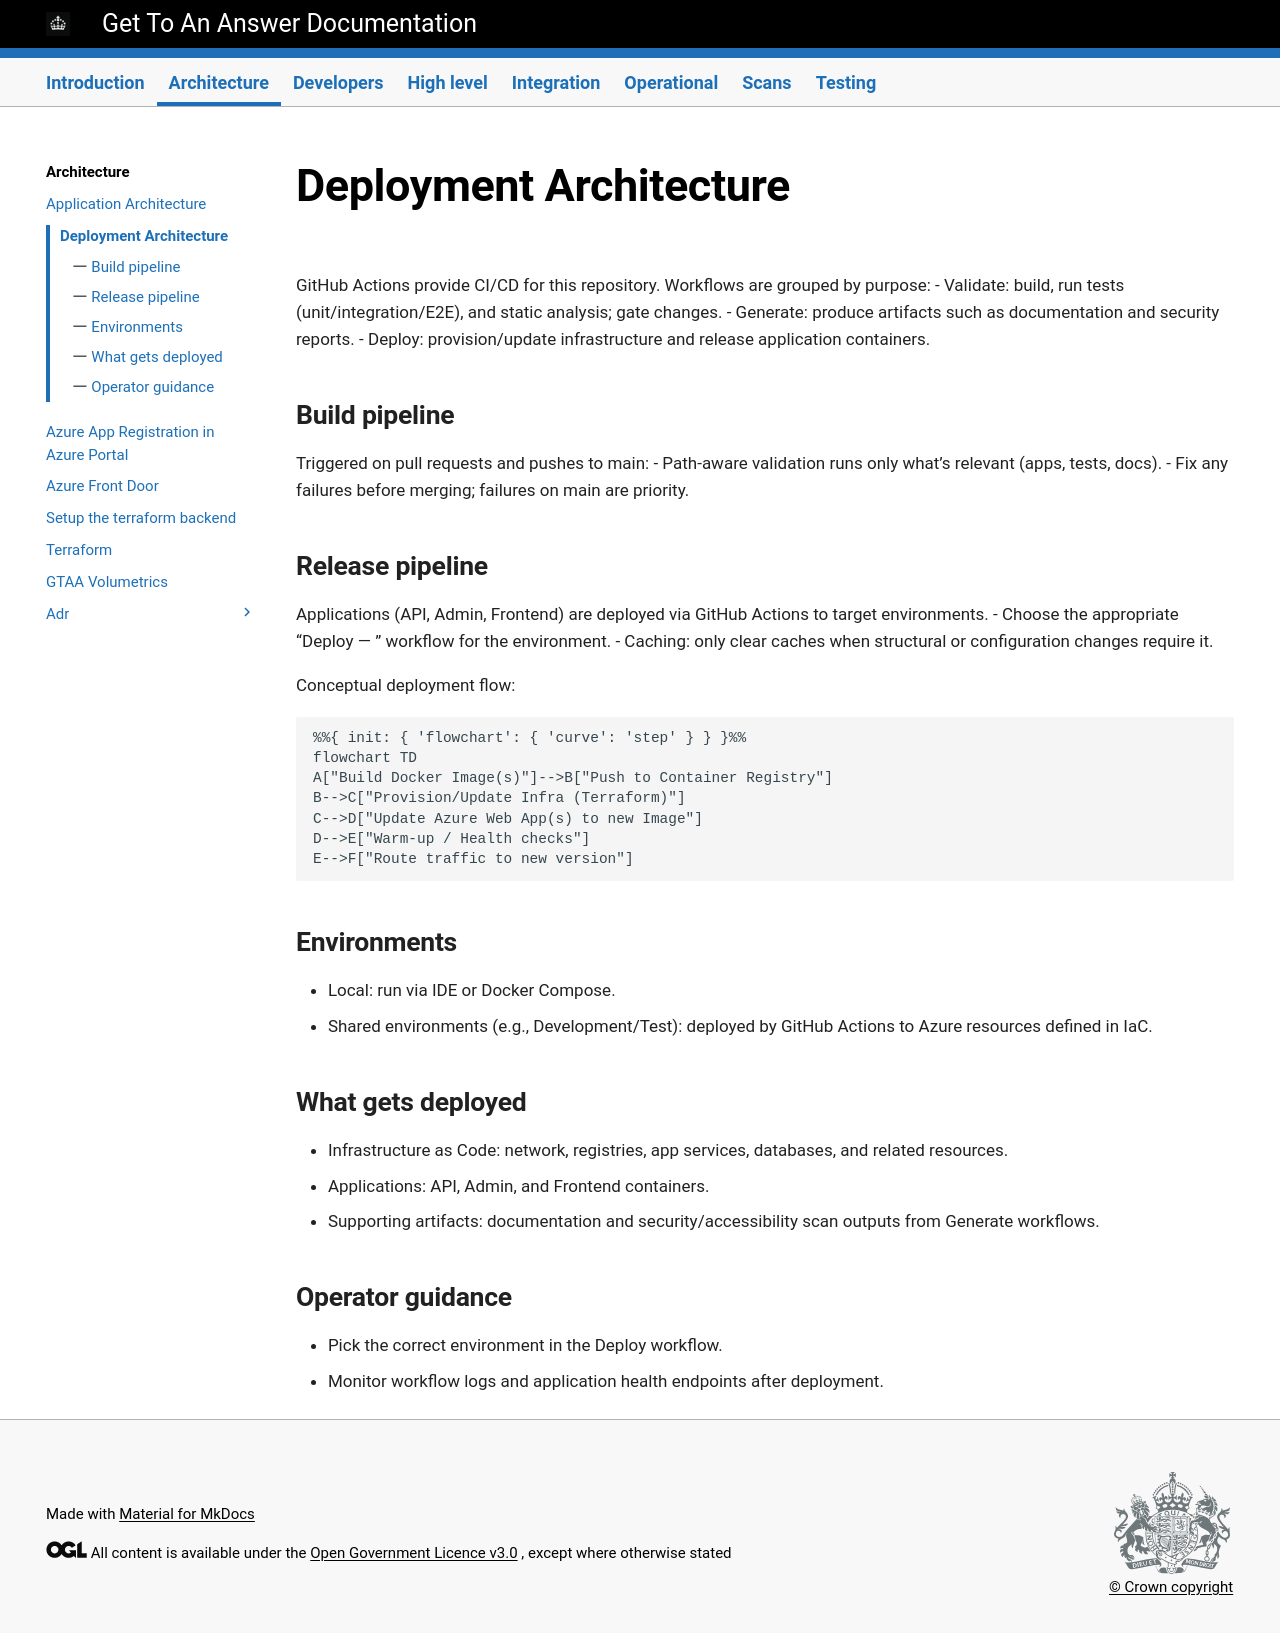

repository: DFE-Digital/get-to-an-answer · page: architecture/Deployment-Architecture/index.html · generator: mkdocs


# Deployment Architecture

GitHub Actions provide CI/CD for this repository. Workflows are grouped by purpose:
- Validate: build, run tests (unit/integration/E2E), and static analysis; gate changes.
- Generate: produce artifacts such as documentation and security reports.
- Deploy: provision/update infrastructure and release application containers.

## Build pipeline

Triggered on pull requests and pushes to main:
- Path-aware validation runs only what’s relevant (apps, tests, docs).
- Fix any failures before merging; failures on main are priority.

## Release pipeline

Applications (API, Admin, Frontend) are deployed via GitHub Actions to target environments.
- Choose the appropriate “Deploy — <App>” workflow for the environment.
- Caching: only clear caches when structural or configuration changes require it.

Conceptual deployment flow:
```mermaid
%%{ init: { 'flowchart': { 'curve': 'step' } } }%%
flowchart TD
A["Build Docker Image(s)"]-->B["Push to Container Registry"]
B-->C["Provision/Update Infra (Terraform)"]
C-->D["Update Azure Web App(s) to new Image"]
D-->E["Warm-up / Health checks"]
E-->F["Route traffic to new version"]
```
## Environments

- Local: run via IDE or Docker Compose.
- Shared environments (e.g., Development/Test): deployed by GitHub Actions to Azure resources defined in IaC.

## What gets deployed

- Infrastructure as Code: network, registries, app services, databases, and related resources.
- Applications: API, Admin, and Frontend containers.
- Supporting artifacts: documentation and security/accessibility scan outputs from Generate workflows.

## Operator guidance

- Pick the correct environment in the Deploy workflow.
- Monitor workflow logs and application health endpoints after deployment.
